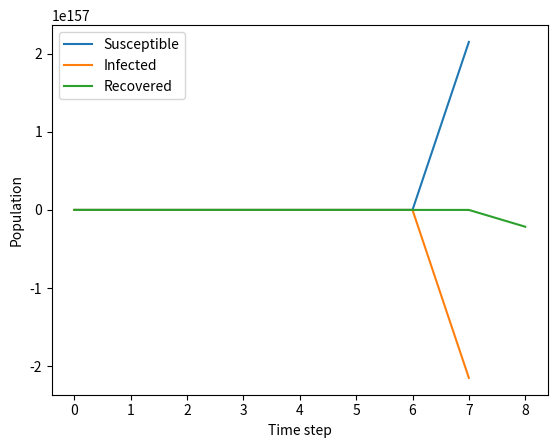

Python code for this plot:
import numpy as np
import matplotlib.pyplot as plt

def SIR_model(beta, gamma, S_0, I_0, R_0, num_steps):
    # Initialize arrays to store values
    S = np.zeros(num_steps)
    I = np.zeros(num_steps)
    R = np.zeros(num_steps)
    t = np.arange(num_steps)
    
    # Set initial values
    S[0] = S_0
    I[0] = I_0
    R[0] = R_0
    
    # Euler method
    for i in range(1, num_steps):
        dS_dt = -beta * S[i-1] * I[i-1]
        dI_dt = beta * S[i-1] * I[i-1] - gamma * I[i-1]
        dR_dt = gamma * I[i-1]
        
        S[i] = S[i-1] + dS_dt
        I[i] = I[i-1] + dI_dt
        R[i] = R[i-1] + dR_dt
    
    return S, I, R

# Example usage
beta = 0.2
gamma = 0.1
S_0 = 990
I_0 = 10
R_0 = 0
num_steps = 100

S, I, R = SIR_model(beta, gamma, S_0, I_0, R_0, num_steps)

plt.plot(S, label='Susceptible')
plt.plot(I, label='Infected')
plt.plot(R, label='Recovered')
plt.xlabel('Time step')
plt.ylabel('Population')
plt.legend()
plt.show()
